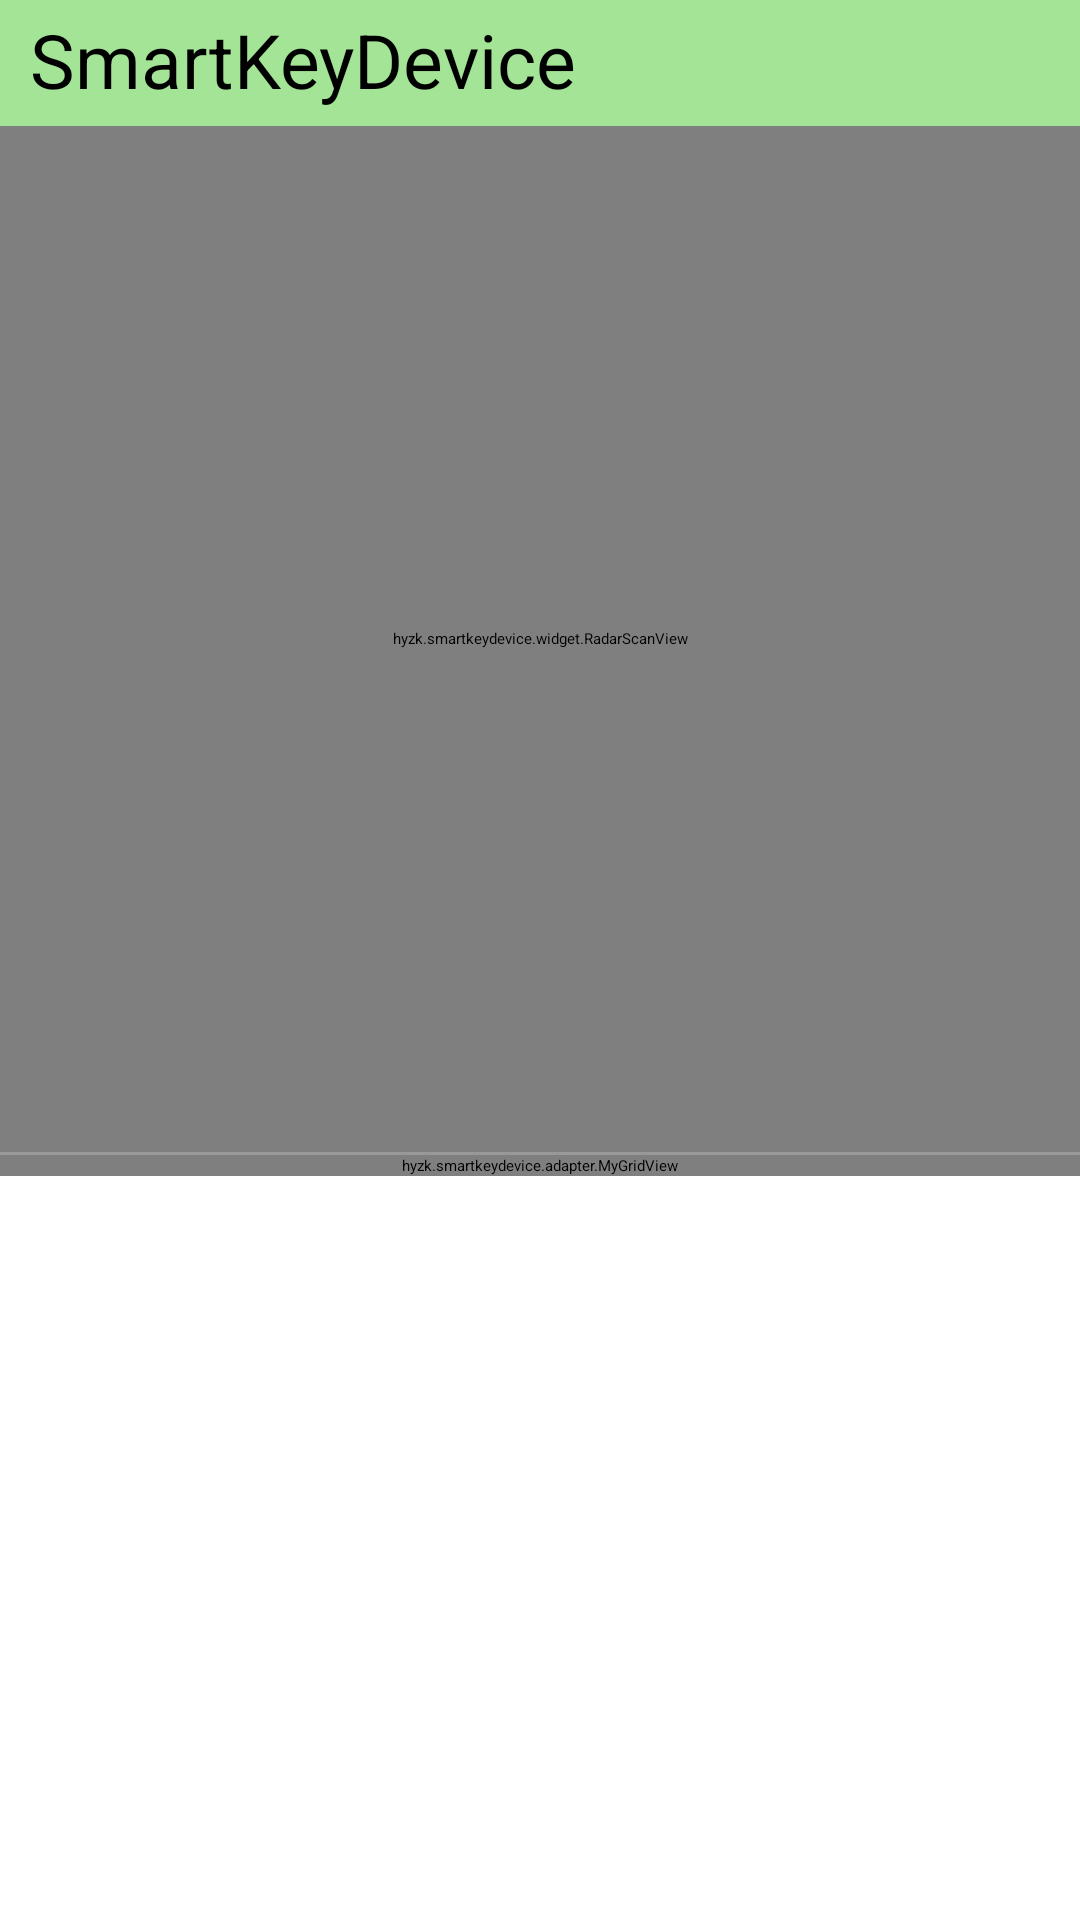

Here is an Android app screen rendered from its layout file. Give the layout XML and the strings, colors and styles it references.
<!-- AndroidManifest.xml: application theme AppTheme -->
<!-- res/layout/activity_main.xml -->
<?xml version="1.0" encoding="utf-8"?>
<LinearLayout xmlns:android="http://schemas.android.com/apk/res/android"
    xmlns:tools="http://schemas.android.com/tools"
    xmlns:app="http://schemas.android.com/apk/res-auto"
    android:layout_width="match_parent"
    android:layout_height="fill_parent"
    android:orientation="vertical"
    android:background="@color/rippelColor"
    tools:context=".activity.MainActivity">

    <LinearLayout
        android:orientation="vertical"
        android:layout_width="match_parent"
        android:layout_height="0dp"
        android:layout_weight="3"
        android:background="@color/radar"
        android:id="@+id/layout_top">

        <FrameLayout
            android:layout_width="fill_parent"
            android:layout_height="40dp"
            android:background="@android:color/transparent">

            <TextView
                android:layout_width="wrap_content"
                android:layout_height="wrap_content"
                android:text="@string/app_name"
                android:textSize="25sp"
                android:textColor="@android:color/black"
                android:id="@+id/title_bar_left_menu"
                android:layout_gravity="left|center_vertical"
                android:layout_marginLeft="10dp"/>

            <Button
                android:layout_width="25dp"
                android:layout_height="25dp"
                android:background="@drawable/icon_exit"
                android:id="@+id/title_bar_right_menu"
                android:layout_gravity="right|center_vertical"
                android:layout_marginRight="10dp"/>
        </FrameLayout>


        <FrameLayout
            android:layout_width="match_parent"
            android:layout_height="match_parent"
            android:layout_marginTop="2dp"
            android:background="@android:color/transparent"
            android:orientation="vertical">
            
                
                
                
                

            
            <at.markushi.ui.CircleButton
                android:layout_width="100dp"
                android:layout_height="100dp"
                android:src="@drawable/te"
                app:cb_color="#99CC00"
                android:layout_gravity="center"
                app:cb_pressedRingWidth="8dip" />
            <Button
                android:id="@+id/txView"
                android:text="@string/bt_start_radar"
                android:layout_width="150dp"
                android:layout_height="50dp"
                android:textSize="20dp"
                android:background="@android:color/transparent"
                android:layout_gravity="center">
                </Button>

            <hyzk.smartkeydevice.widget.RadarScanView
                android:id="@+id/radarView"
                android:visibility="visible"
                android:layout_width="match_parent"
                android:layout_height="match_parent"></hyzk.smartkeydevice.widget.RadarScanView>


        </FrameLayout>
    </LinearLayout>

    <LinearLayout
        android:layout_width="match_parent"
        android:id="@+id/container"
        android:orientation="vertical"
        android:layout_height="0dp"
        android:layout_weight="2">
        <TextView
            android:layout_width="match_parent"
            android:background="@color/black_overlay"
            android:layout_height="1dp" />
        <hyzk.smartkeydevice.adapter.MyGridView
            android:id="@+id/gridview"
            android:layout_width="fill_parent"
            android:layout_height="wrap_content"
            android:horizontalSpacing="0.0dip"
            android:listSelector="@null"
            android:numColumns="2"
            android:scrollbars="none"
            android:stretchMode="columnWidth"
            android:verticalSpacing="0.0dip" />


    </LinearLayout>


</LinearLayout>
<!-- resources referenced by this layout -->
<resources>
  <color name="black_overlay">#66000000</color>
  <color name="radar">#A3E496</color>
  <color name="rippelColor">#FFFFFF</color>
  <!-- drawable te: png bitmap (drawable, 3583 bytes) -->
  <string name="app_name">SmartKeyDevice</string>
  <style name="AppTheme" parent="AppTheme">
          
  
      </style>
</resources>
